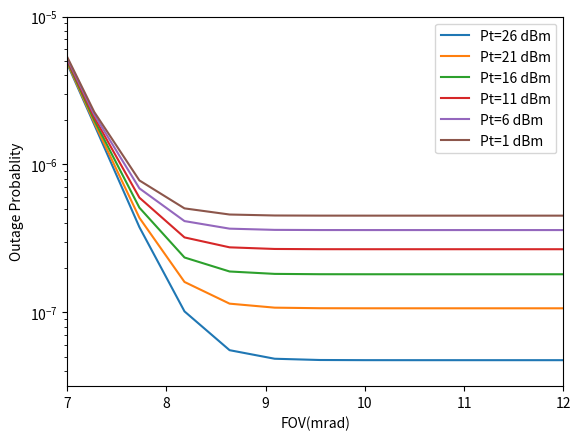

The matplotlib source for this figure:
import numpy as np
from scipy.special import erf
from scipy.stats import norm
from scipy.constants import Boltzmann, Planck
import matplotlib.pyplot as plt
import math

q_charge = 1.602e-19  # C
gain_apd_values = np.array([15])
f_apd = 2.75

h = np.linspace(0,1e-3,50)
ra = 4e-2
wz = 1
var_R = 0.2
var_to = 1e-3
var_ro = 1e-3
var_tp = 30e-2
var_rp = 30e-2
hl_dB = 10
hl = 10**(-hl_dB/10)
Z = 500
Z1 = [500, 1000, 1500, 2000, 2500, 3000]
FOV = np.linspace(0.005,0.05,100)
Theta_FOV = 5e-3 
v = np.sqrt(np.pi/2)*(ra/wz)
wz_eq = wz**2*(np.sqrt(np.pi)*erf(v))/(2*v*np.exp(-v**2))
A0 = (erf(v))**2
T = (wz_eq)/(4*((Z*var_to)**2 + var_tp**2 + var_rp**2)) + 1
C1 = (T/((A0*hl)*T)) * np.exp(0.5*var_R*T*(1+T))
C2 = T - 1
C3 = 0.5 * var_R * (1 + 2*T)
a=[5/24,4/24,1/24]
az = [2,11/20,1/2]
Rl = 1e3 # Load Resistance
Tr = 300 # Receiver Temperature
lamda = 1550e-9
c = 3e8
v1 = c/lamda
G = 30 # Average APD Gain
Mew = 0.8
Be = 1e9 # electrical bandwidth
B0 = 1e-9 # optical filter bandwidth
Nb = 1e-3 # spectral radiance of background radiation 
eta = q_charge*G*Mew/(Planck*v1)

Pb = (np.pi**2 * ra**2 * B0 * Nb * FOV**2) / 4
var_th = (4*Boltzmann*Tr*(1e9)) / (Rl)
var_bg = 2*q_charge*G*f_apd*Be*eta*Pb
var_n = var_bg + var_th
C4 = []

for i in range(len(az)):
    x = -az[i]*np.log(A0*hl)+az[i]*C3 - var_R*(C2+1)/2
    C4.append(x)
    
i=0
j=0
Pt = np.arange(1,30,5)
YTh = 1e6
R = 1
Hth = np.zeros(len(Pt))

for i in range(len(Pt)):
    Hth[i] = (i+1.5)*1e-7


plt.figure()
for h in range(len(Hth)):
    Pout = []
    for i in range(len(FOV)):
        temp = 0
        for j in range(len(a)):
            temp += (a[j]/2)*np.sqrt(np.pi/az[j])*np.exp((C4[j]**2 - (az[j]*(np.log(A0*hl) - C3))**2)/az[j])*(1 + erf(np.sqrt(az[j])*np.log(Hth[h]) + C4[j]/np.sqrt(az[j])))
        temp = (Hth[h]**(C2 + 1))/(C2 + 1) - temp
        temp = temp*C1*(1 - np.exp(-(FOV[i]**2)/(2*(var_to**2 + var_ro**2)))) + np.exp(-(FOV[i]**2)/(2*(var_to**2 + var_ro**2)))
        Pout.append(temp)
    plt.semilogy(FOV*1000, Pout, label=f'Pt={Pt[len(Pt)-1-h]} dBm')
plt.xlabel('FOV(mrad)')
plt.ylabel('Outage Probablity')
plt.xlim([7,12])
plt.ylim([10**-7.5,10**-5])
plt.legend()
plt.show()

